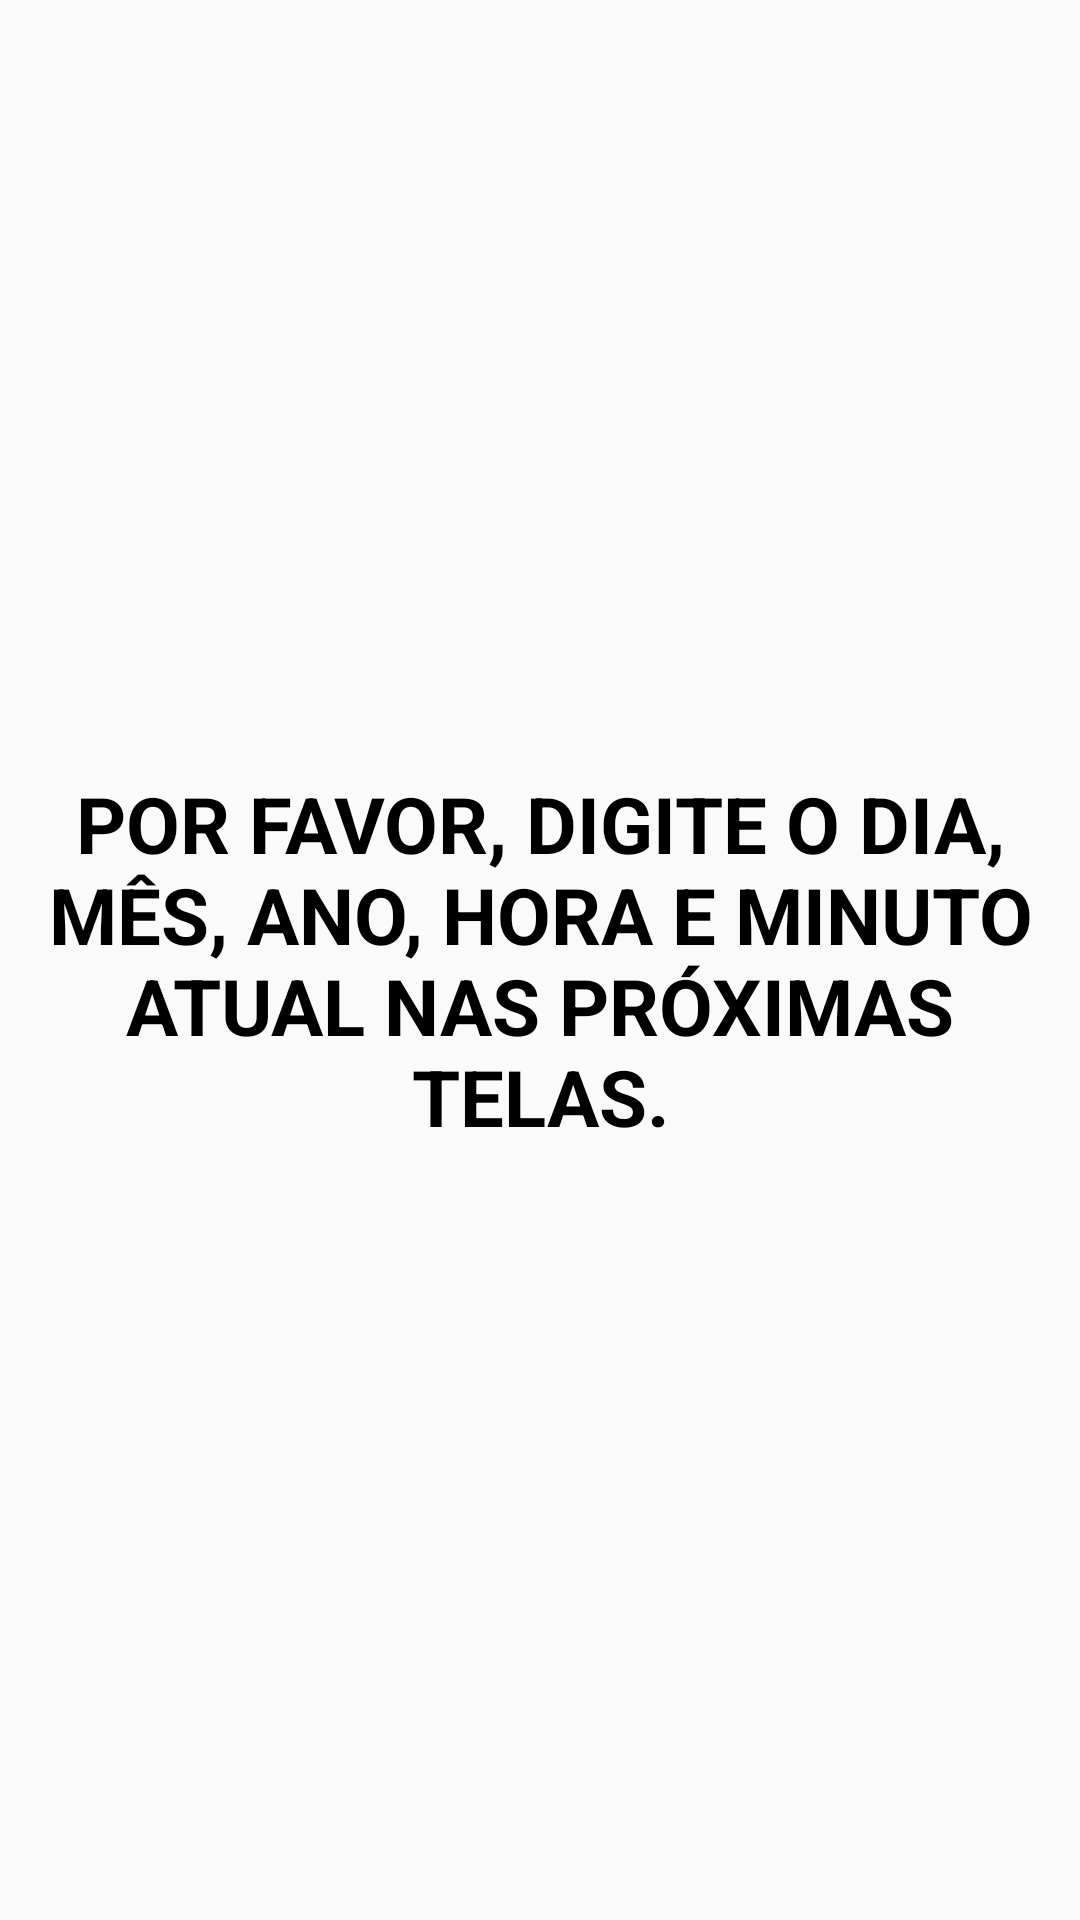

This screen was rendered from an Android layout file. Write that file and the resources it references.
<!-- AndroidManifest.xml: application theme AppTheme -->
<!-- res/layout/activity_msg_data_hora.xml -->
<?xml version="1.0" encoding="utf-8"?>
<LinearLayout xmlns:android="http://schemas.android.com/apk/res/android"
    xmlns:app="http://schemas.android.com/apk/res-auto"
    xmlns:tools="http://schemas.android.com/tools"
    android:layout_width="match_parent"
    android:layout_height="match_parent"
    android:orientation="vertical"
    android:paddingBottom="@dimen/activity_vertical_margin"
    android:paddingLeft="@dimen/activity_horizontal_margin"
    android:paddingRight="@dimen/activity_horizontal_margin"
    android:paddingTop="@dimen/activity_vertical_margin"
    tools:context=".view.MsgDataHoraActivity">

    <TextView
        android:id="@+id/textEspGraf"
        style="@style/TextViewTituloLista"
        android:layout_width="match_parent"
        android:layout_height="match_parent"
        android:text="@string/texto_msg_data_hora" />

</LinearLayout>
<!-- resources referenced by this layout -->
<resources>
  <dimen name="activity_horizontal_margin">16dp</dimen>
  <dimen name="activity_vertical_margin">16dp</dimen>
  <string name="texto_msg_data_hora">POR FAVOR, DIGITE O DIA, MÊS, ANO, HORA E MINUTO ATUAL NAS PRÓXIMAS TELAS.</string>
  <style name="TextViewTituloLista">
          <item name="android:layout_width">match_parent</item>
          <item name="android:layout_height">wrap_content</item>
          <item name="android:gravity">center</item>
          <item name="android:textSize">@dimen/titulo_lista</item>
          <item name="android:textStyle">bold</item>
          <item name="android:textColor">#000000</item>
      </style>
  <style name="AppTheme" parent="Theme.AppCompat.Light.DarkActionBar">
          
          <item name="colorPrimary">@color/colorPrimary</item>
          <item name="colorPrimaryDark">@color/colorPrimaryDark</item>
          <item name="colorAccent">@color/colorAccent</item>
      </style>
  <dimen name="titulo_lista">26dp</dimen>
  <color name="colorPrimary">#6200EE</color>
  <color name="colorPrimaryDark">#3700B3</color>
  <color name="colorAccent">#03DAC5</color>
</resources>
